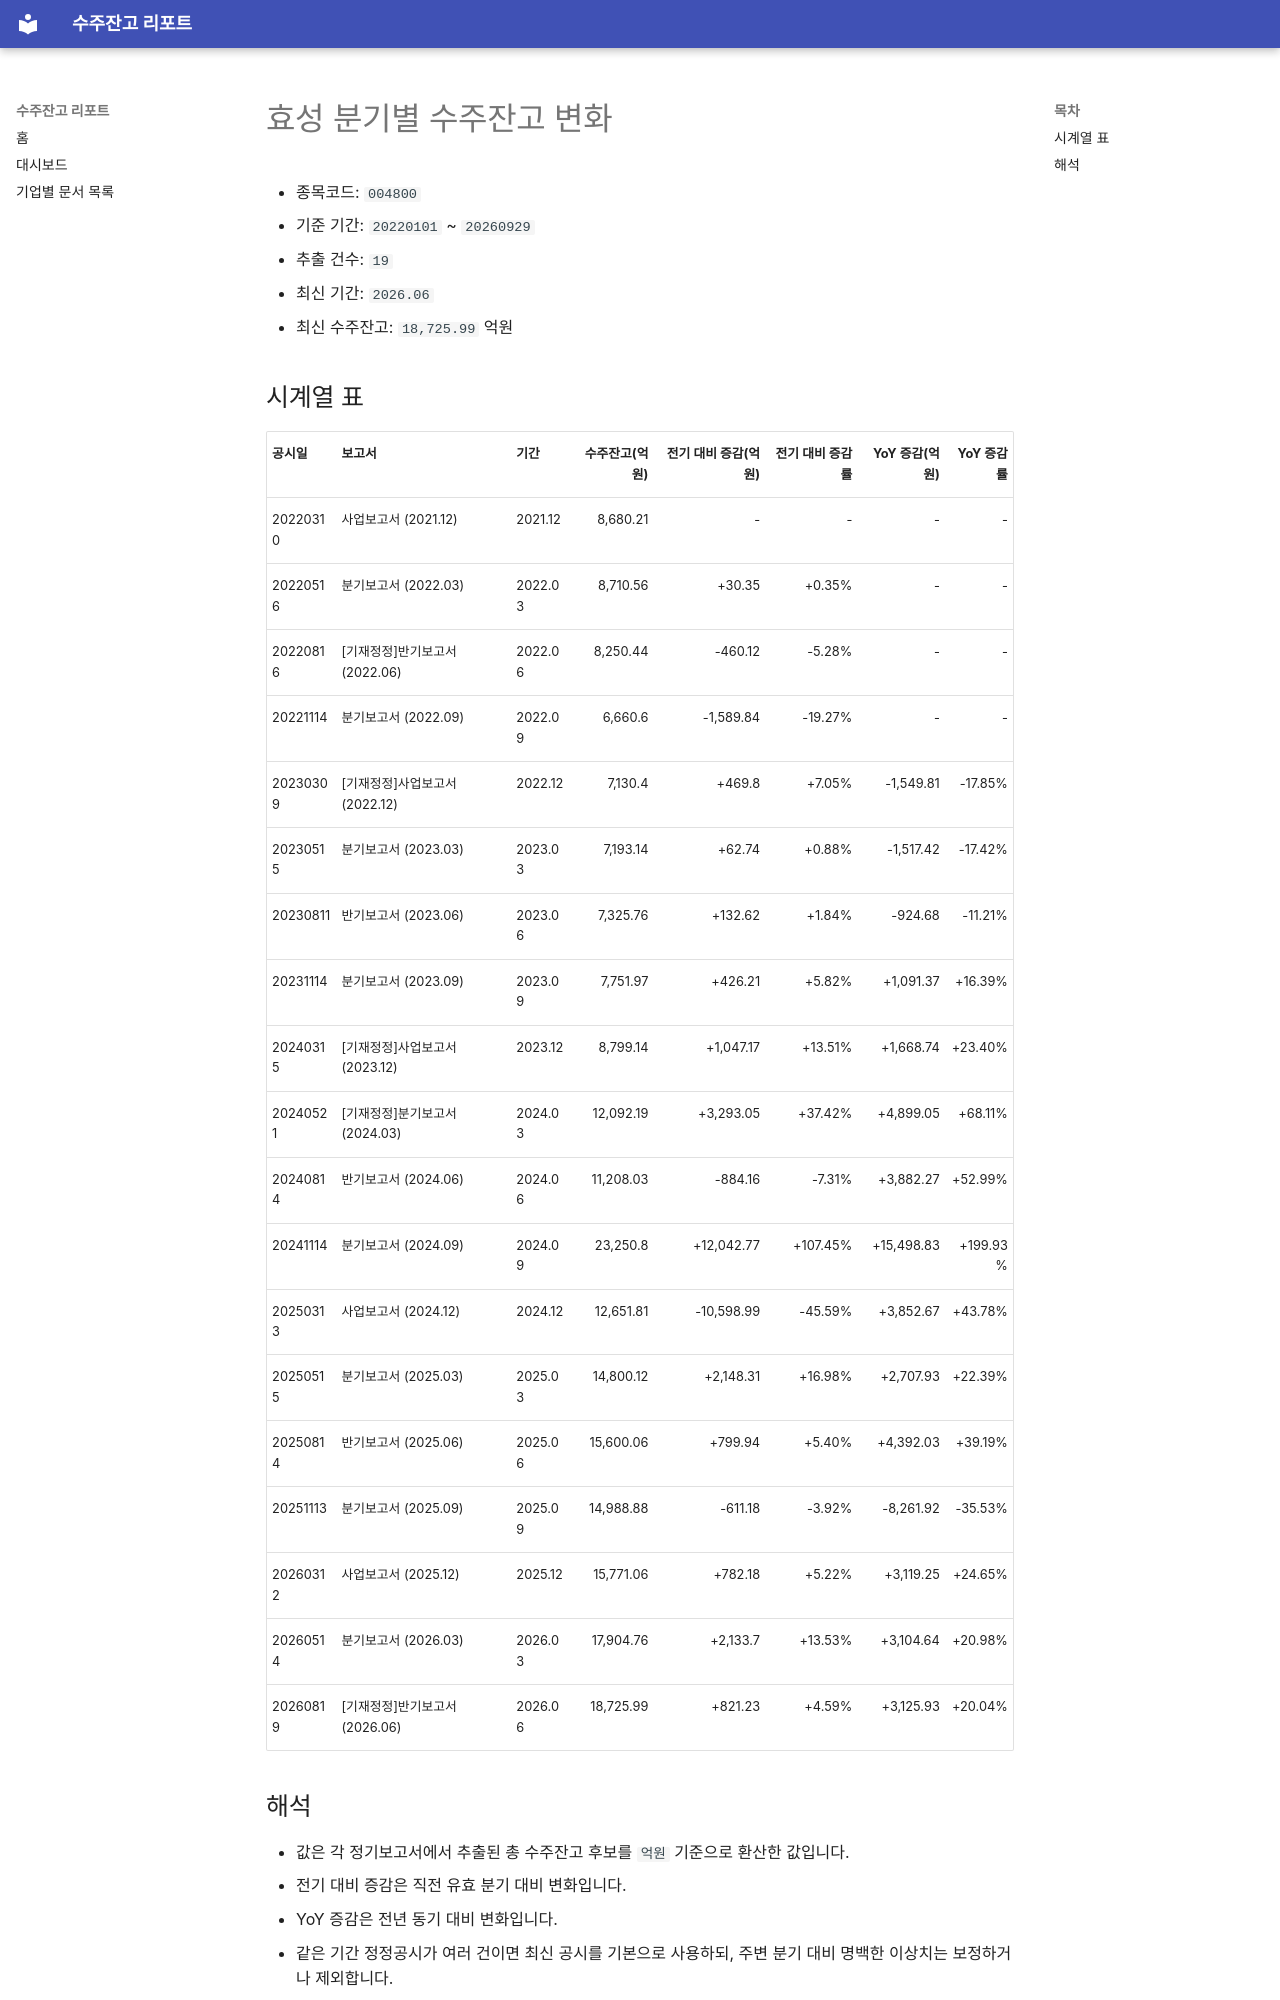

repository: agent-jaden/order-backlog-dashboard · page: companies/효성_수주잔고(004800)/index.html · generator: mkdocs

# 효성 분기별 수주잔고 변화

- 종목코드: `004800`
- 기준 기간: `20220101` ~ `20260929`
- 추출 건수: `19`
- 최신 기간: `2026.06`
- 최신 수주잔고: `18,725.99` 억원

## 시계열 표

| 공시일 | 보고서 | 기간 | 수주잔고(억원) | 전기 대비 증감(억원) | 전기 대비 증감률 | YoY 증감(억원) | YoY 증감률 |
| --- | --- | --- | ---: | ---: | ---: | ---: | ---: |
| 20220310 | 사업보고서 (2021.12) | 2021.12 | 8,680.21 | - | - | - | - |
| 20220516 | 분기보고서 (2022.03) | 2022.03 | 8,710.56 | +30.35 | +0.35% | - | - |
| 20220816 | [기재정정]반기보고서 (2022.06) | 2022.06 | 8,250.44 | -460.12 | -5.28% | - | - |
| 20221114 | 분기보고서 (2022.09) | 2022.09 | 6,660.6 | -1,589.84 | -19.27% | - | - |
| 20230309 | [기재정정]사업보고서 (2022.12) | 2022.12 | 7,130.4 | +469.8 | +7.05% | -1,549.81 | -17.85% |
| 20230515 | 분기보고서 (2023.03) | 2023.03 | 7,193.14 | +62.74 | +0.88% | -1,517.42 | -17.42% |
| 20230811 | 반기보고서 (2023.06) | 2023.06 | 7,325.76 | +132.62 | +1.84% | -924.68 | -11.21% |
| 20231114 | 분기보고서 (2023.09) | 2023.09 | 7,751.97 | +426.21 | +5.82% | +1,091.37 | +16.39% |
| 20240315 | [기재정정]사업보고서 (2023.12) | 2023.12 | 8,799.14 | +1,047.17 | +13.51% | +1,668.74 | +23.40% |
| 20240521 | [기재정정]분기보고서 (2024.03) | 2024.03 | 12,092.19 | +3,293.05 | +37.42% | +4,899.05 | +68.11% |
| 20240814 | 반기보고서 (2024.06) | 2024.06 | 11,208.03 | -884.16 | -7.31% | +3,882.27 | +52.99% |
| 20241114 | 분기보고서 (2024.09) | 2024.09 | 23,250.8 | +12,042.77 | +107.45% | +15,498.83 | +199.93% |
| 20250313 | 사업보고서 (2024.12) | 2024.12 | 12,651.81 | -10,598.99 | -45.59% | +3,852.67 | +43.78% |
| 20250515 | 분기보고서 (2025.03) | 2025.03 | 14,800.12 | +2,148.31 | +16.98% | +2,707.93 | +22.39% |
| 20250814 | 반기보고서 (2025.06) | 2025.06 | 15,600.06 | +799.94 | +5.40% | +4,392.03 | +39.19% |
| 20251113 | 분기보고서 (2025.09) | 2025.09 | 14,988.88 | -611.18 | -3.92% | -8,261.92 | -35.53% |
| 20260312 | 사업보고서 (2025.12) | 2025.12 | 15,771.06 | +782.18 | +5.22% | +3,119.25 | +24.65% |
| 20260514 | 분기보고서 (2026.03) | 2026.03 | 17,904.76 | +2,133.7 | +13.53% | +3,104.64 | +20.98% |
| 20260819 | [기재정정]반기보고서 (2026.06) | 2026.06 | 18,725.99 | +821.23 | +4.59% | +3,125.93 | +20.04% |
